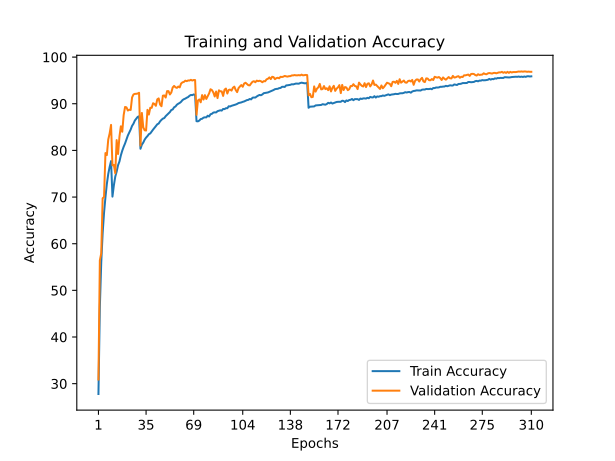

The table this chart was drawn from, first rows:
train_accuracy; train_loss; valid_accuracy; valid_loss
27,7887; 2,1385; 30,8900; 1,9667
46,4260; 1,9150; 56,4200; 1,5087
56,0260; 1,7903; 57,9400; 1,4690
62,2473; 1,7041; 69,7400; 1,2719
66,6513; 1,6381; 70,0100; 1,2405
69,9653; 1,5817; 79,4300; 1,0695
72,8013; 1,5336; 79,0000; 1,0495
74,9533; 1,4910; 82,3300; 1,0109
76,4733; 1,4594; 83,6400; 0,9740
77,7087; 1,4370; 85,4700; 0,9187
70,0953; 1,5775; 76,8000; 1,1271
72,4967; 1,5355; 76,8900; 1,0966
74,3720; 1,5019; 75,1000; 1,1039
75,4727; 1,4790; 82,2100; 0,9873
76,8320; 1,4518; 79,2300; 1,0541
77,6327; 1,4379; 82,9700; 0,9672
78,9380; 1,4100; 85,1700; 0,9461
79,9420; 1,3870; 84,0000; 0,9452
80,7767; 1,3693; 87,5700; 0,8858
81,4940; 1,3538; 89,3100; 0,8605
82,3573; 1,3347; 89,2300; 0,8305
83,2013; 1,3179; 88,5500; 0,8127
83,8247; 1,2998; 88,7200; 0,8398
84,4740; 1,2903; 88,6700; 0,8286
85,2567; 1,2704; 91,3500; 0,7668
85,7207; 1,2585; 91,9900; 0,7548
86,4140; 1,2379; 92,1200; 0,7398
86,8087; 1,2286; 92,1300; 0,7581
87,1827; 1,2201; 92,1900; 0,7461
87,3227; 1,2158; 92,3500; 0,7314
80,3507; 1,3794; 81,0400; 0,9920
81,2367; 1,3642; 88,0300; 0,8441
81,6807; 1,3460; 84,9300; 0,9173
82,3140; 1,3359; 84,3100; 0,9106
82,7460; 1,3257; 84,2600; 0,9049
83,0713; 1,3187; 88,7000; 0,8450
83,4767; 1,3116; 87,6900; 0,8739
83,6393; 1,3013; 89,1500; 0,8493
84,0587; 1,2951; 89,1200; 0,8276
84,4620; 1,2871; 90,1100; 0,8448
84,8167; 1,2792; 89,9500; 0,8030
85,2100; 1,2713; 89,5600; 0,8362
85,5993; 1,2597; 90,9500; 0,8164
85,7580; 1,2555; 91,1500; 0,7924
86,2287; 1,2442; 89,8300; 0,7998
86,5547; 1,2384; 89,4700; 0,7968
86,8120; 1,2311; 91,7300; 0,8063
86,9347; 1,2286; 91,7800; 0,7810
87,3420; 1,2168; 91,3300; 0,7817
87,6373; 1,2097; 92,7100; 0,7375
87,9607; 1,2003; 92,7100; 0,7245
88,2167; 1,1929; 91,9900; 0,7545
88,6640; 1,1820; 92,4100; 0,7260
88,7713; 1,1818; 93,4900; 0,7223
89,2393; 1,1723; 93,8200; 0,6850
89,4147; 1,1631; 93,5300; 0,7033
89,8007; 1,1512; 93,4000; 0,7243
90,0100; 1,1473; 93,6900; 0,6828
90,1753; 1,1404; 93,5100; 0,7141
90,4207; 1,1343; 94,3400; 0,6945
... 250 more rows
